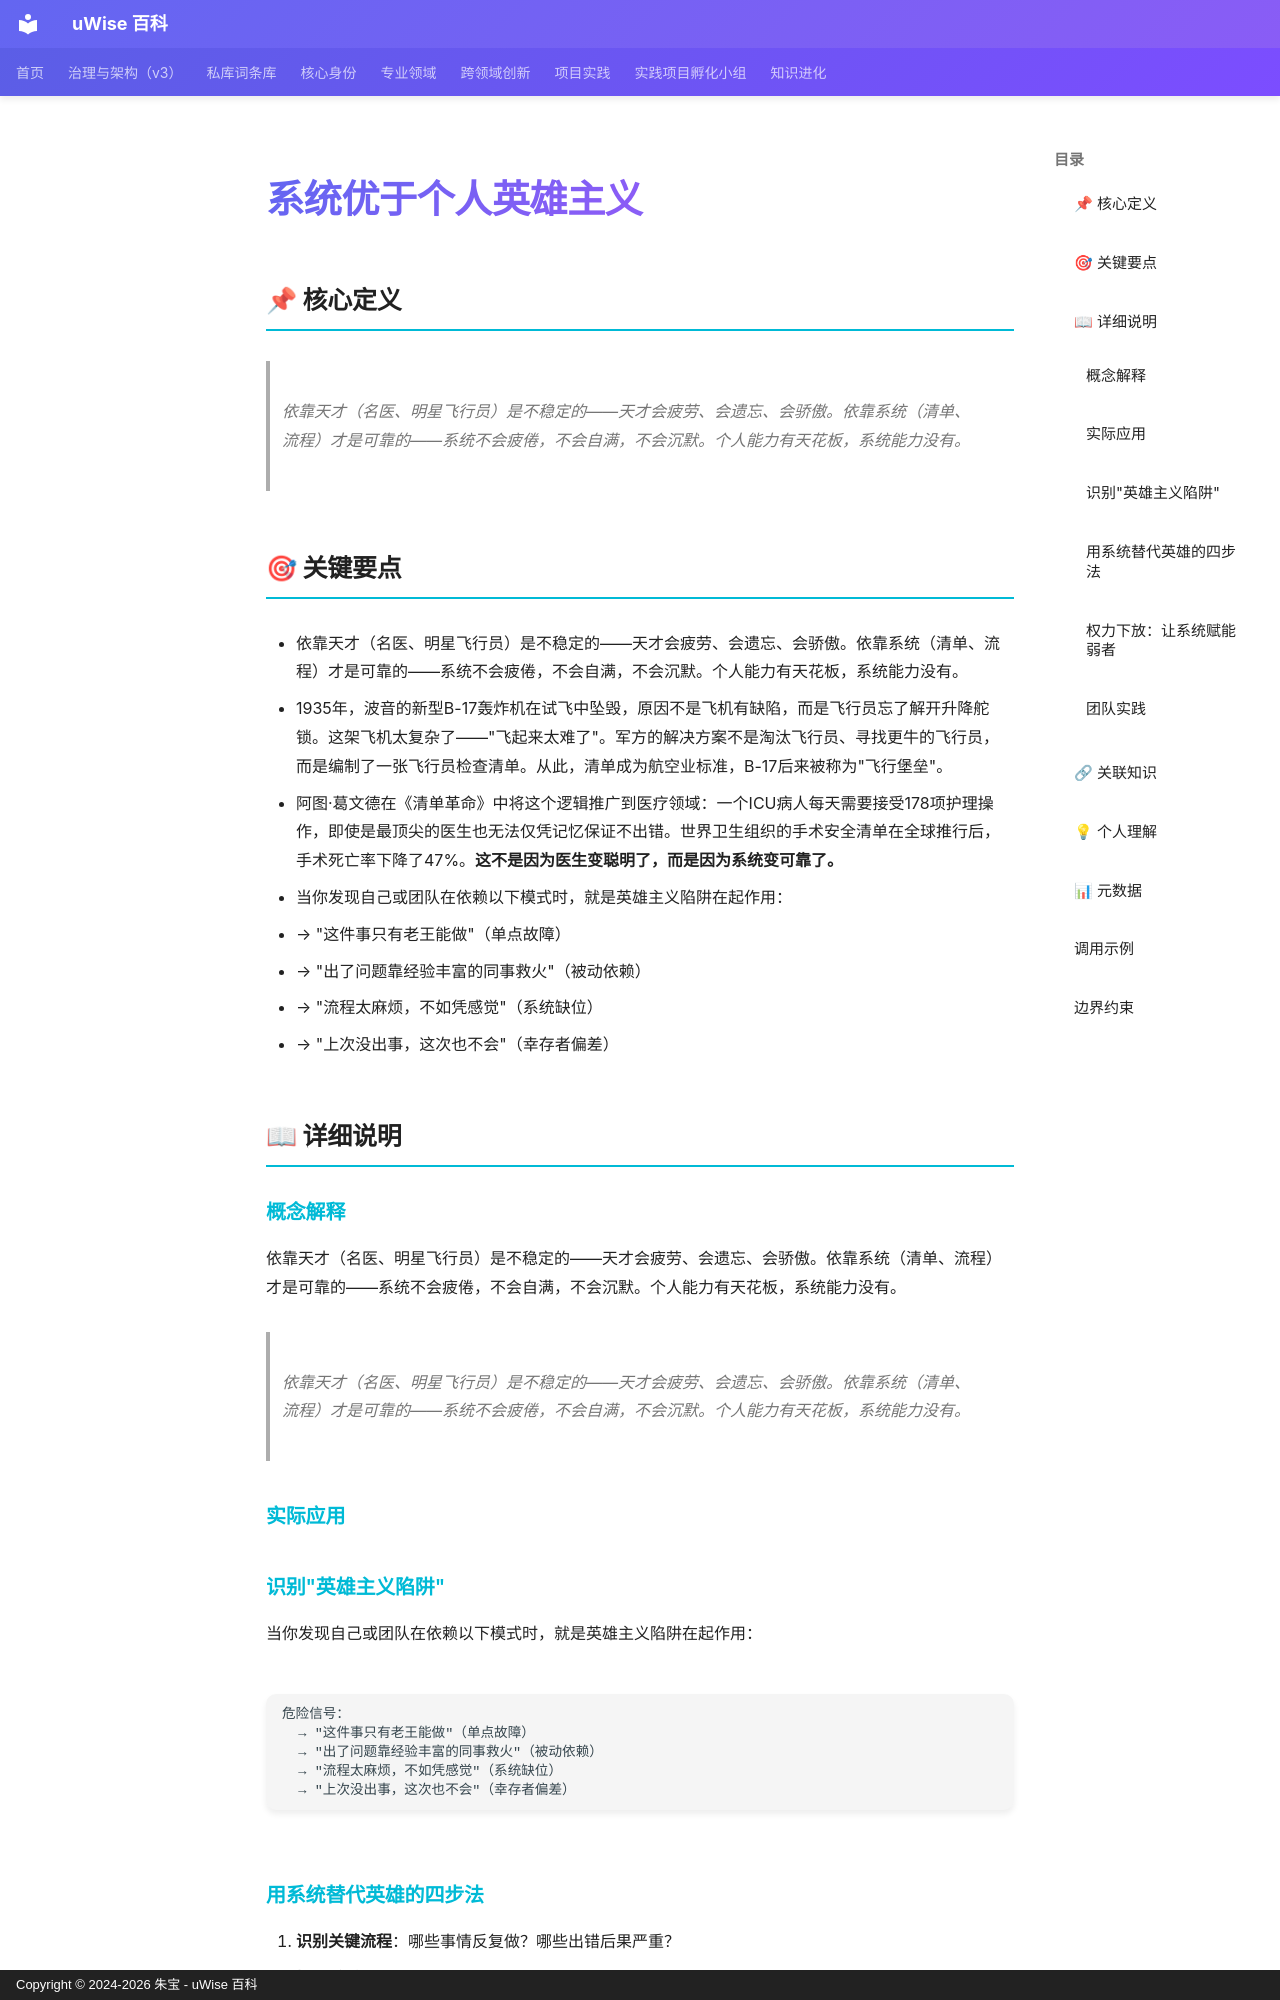

repository: zhubao315/uWise · page: vault-encyclopedia/md-902c4887/index.html · generator: mkdocs · copyright: Copyright © 2024-2026 朱宝 - uWise 百科

---
title: "系统优于个人英雄主义"
description: "依靠天才（名医、明星飞行员）是不稳定的——天才会疲劳、会遗忘、会骄傲。依靠系统（清单、流程）才是可靠的——系统不会疲倦，不会自满，不会沉默。个人能力有天花板，系统能力没有。"
---

# 系统优于个人英雄主义

## 📌 核心定义

> 依靠天才（名医、明星飞行员）是不稳定的——天才会疲劳、会遗忘、会骄傲。依靠系统（清单、流程）才是可靠的——系统不会疲倦，不会自满，不会沉默。个人能力有天花板，系统能力没有。

## 🎯 关键要点

- 依靠天才（名医、明星飞行员）是不稳定的——天才会疲劳、会遗忘、会骄傲。依靠系统（清单、流程）才是可靠的——系统不会疲倦，不会自满，不会沉默。个人能力有天花板，系统能力没有。
- 1935年，波音的新型B-17轰炸机在试飞中坠毁，原因不是飞机有缺陷，而是飞行员忘了解开升降舵锁。这架飞机太复杂了——"飞起来太难了"。军方的解决方案不是淘汰飞行员、寻找更牛的飞行员，而是编制了一张飞行员检查清单。从此，清单成为航空业标准，B-17后来被称为"飞行堡垒"。
- 阿图·葛文德在《清单革命》中将这个逻辑推广到医疗领域：一个ICU病人每天需要接受178项护理操作，即使是最顶尖的医生也无法仅凭记忆保证不出错。世界卫生组织的手术安全清单在全球推行后，手术死亡率下降了47%。**这不是因为医生变聪明了，而是因为系统变可靠了。**
- 当你发现自己或团队在依赖以下模式时，就是英雄主义陷阱在起作用：
- → "这件事只有老王能做"（单点故障）
- → "出了问题靠经验丰富的同事救火"（被动依赖）
- → "流程太麻烦，不如凭感觉"（系统缺位）
- → "上次没出事，这次也不会"（幸存者偏差）

## 📖 详细说明

### 概念解释
依靠天才（名医、明星飞行员）是不稳定的——天才会疲劳、会遗忘、会骄傲。依靠系统（清单、流程）才是可靠的——系统不会疲倦，不会自满，不会沉默。个人能力有天花板，系统能力没有。
> 依靠天才（名医、明星飞行员）是不稳定的——天才会疲劳、会遗忘、会骄傲。依靠系统（清单、流程）才是可靠的——系统不会疲倦，不会自满，不会沉默。个人能力有天花板，系统能力没有。


### 实际应用

### 识别"英雄主义陷阱"
当你发现自己或团队在依赖以下模式时，就是英雄主义陷阱在起作用：

```
危险信号：
  → "这件事只有老王能做"（单点故障）
  → "出了问题靠经验丰富的同事救火"（被动依赖）
  → "流程太麻烦，不如凭感觉"（系统缺位）
  → "上次没出事，这次也不会"（幸存者偏差）
```

### 用系统替代英雄的四步法
1. **识别关键流程**：哪些事情反复做？哪些出错后果严重？
2. **提取杀手项**：从经验中提炼出"漏了会出大事"的关键步骤
3. **固化为清单/流程**：把隐性知识显性化，不依赖记忆
4. **赋予执行纪律**：清单是纪律不是建议——必须执行，不可跳过
